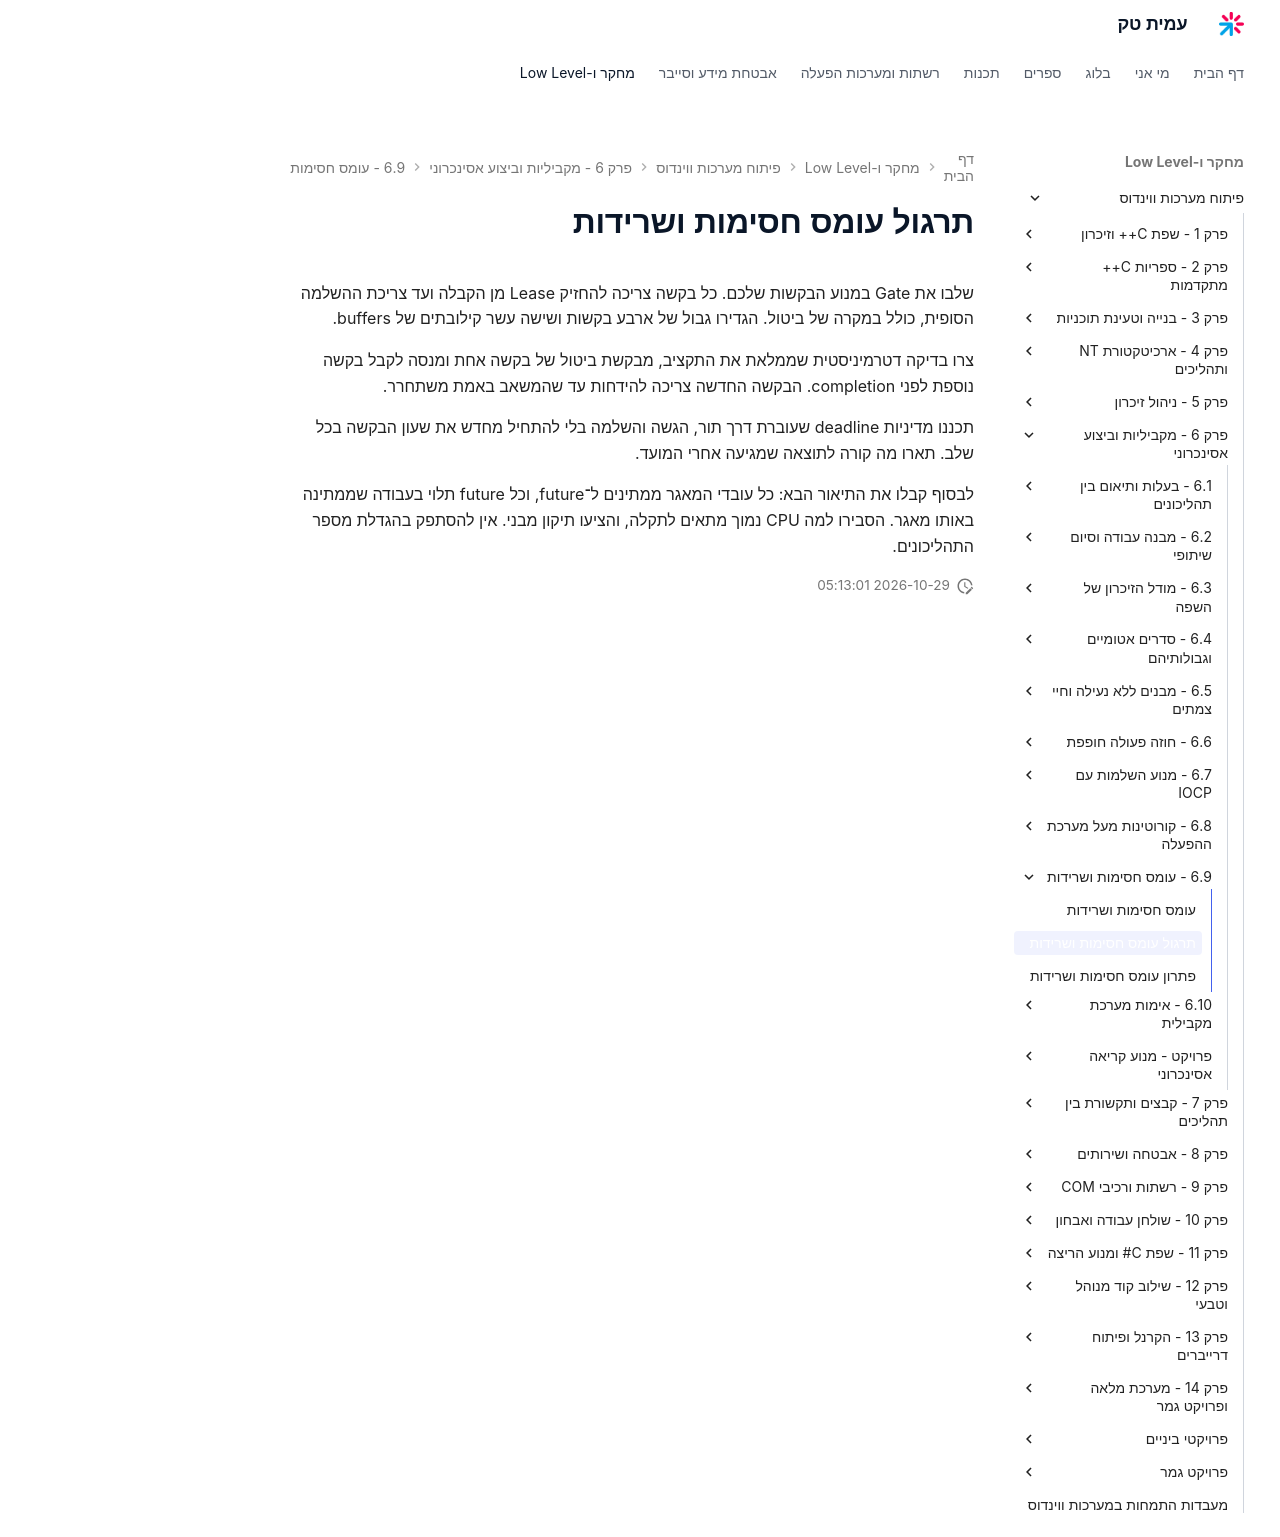

repository: AmitPinchasi/amittech · page: פיתוח-מערכות-ווינדוס/6 - מקביליות וביצוע אסינכרוני/6.9 - עומס חסימות ושרידות/6.9 - עומס חסימות ושרידות - תרגול/index.html · generator: mkdocs

# תרגול עומס חסימות ושרידות

שלבו את Gate במנוע הבקשות שלכם. כל בקשה צריכה להחזיק Lease מן הקבלה ועד צריכת ההשלמה הסופית, כולל במקרה של ביטול. הגדירו גבול של ארבע בקשות ושישה עשר קילובתים של buffers.

צרו בדיקה דטרמיניסטית שממלאת את התקציב, מבקשת ביטול של בקשה אחת ומנסה לקבל בקשה נוספת לפני completion. הבקשה החדשה צריכה להידחות עד שהמשאב באמת משתחרר.

תכננו מדיניות deadline שעוברת דרך תור, הגשה והשלמה בלי להתחיל מחדש את שעון הבקשה בכל שלב. תארו מה קורה לתוצאה שמגיעה אחרי המועד.

לבסוף קבלו את התיאור הבא: כל עובדי המאגר ממתינים ל־future, וכל future תלוי בעבודה שממתינה באותו מאגר. הסבירו למה CPU נמוך מתאים לתקלה, והציעו תיקון מבני. אין להסתפק בהגדלת מספר התהליכונים.
